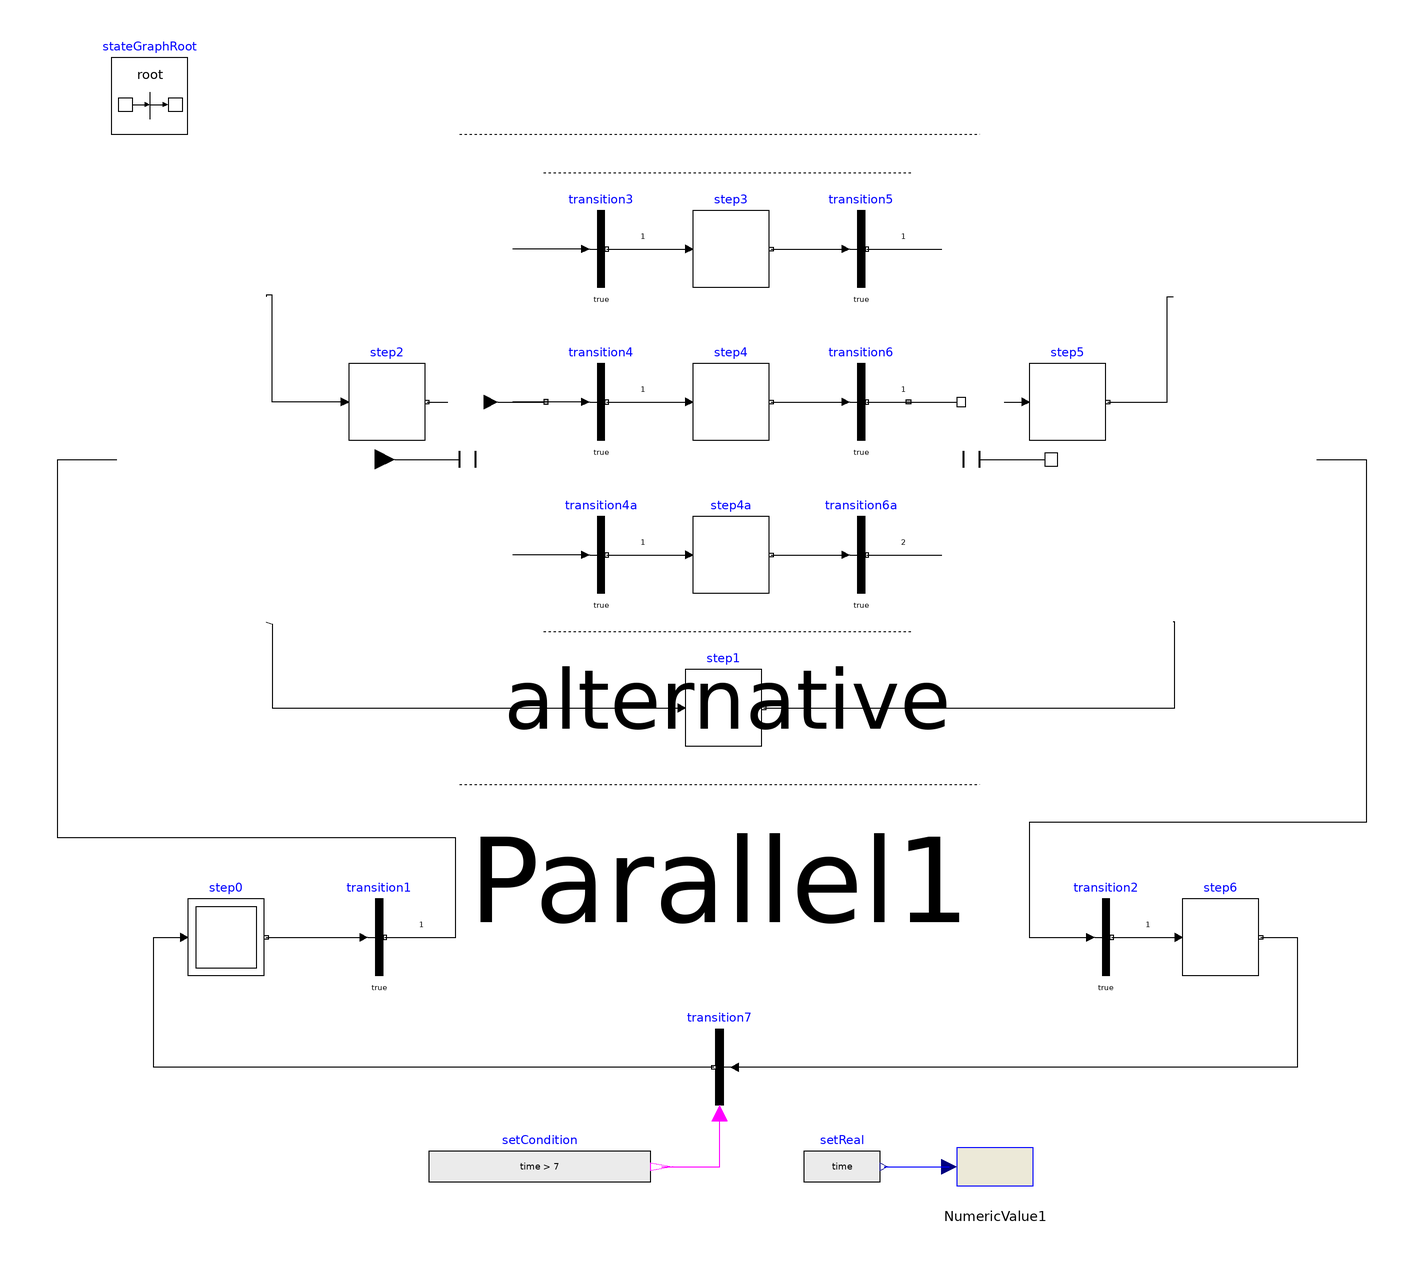

The component connection diagram of the Modelica model below, drawn from its own Placement and Line annotations.

model ExecutionPaths
      "Example to demonstrate parallel and alternative execution paths"

    extends Modelica.Icons.Example;

    InitialStep step0 annotation (
          Placement(transformation(extent={{-140,-100},{-120,-80}}, rotation=0)));
    Transition transition1(enableTimer=true, waitTime=1)
      annotation (                                             Placement(
            transformation(extent={{-100,-100},{-80,-80}}, rotation=0)));
    Step step1 annotation (
          Placement(transformation(extent={{-10,-40},{10,-20}}, rotation=0)));
    Transition transition2(enableTimer=true, waitTime=1)
      annotation (                                           Placement(
            transformation(extent={{90,-100},{110,-80}}, rotation=0)));
    Step step6 annotation (                                           Placement(
            transformation(extent={{120,-100},{140,-80}}, rotation=0)));
    Step step2 annotation (
          Placement(transformation(extent={{-98,40},{-78,60}}, rotation=0)));
    Transition transition3(enableTimer=true, waitTime=1)
      annotation (                                            Placement(
            transformation(extent={{-42,80},{-22,100}}, rotation=0)));
    Transition transition4(enableTimer=true, waitTime=1)
      annotation (                                           Placement(
            transformation(extent={{-42,40},{-22,60}}, rotation=0)));
    Step step3 annotation (                                           Placement(
            transformation(extent={{-8,80},{12,100}}, rotation=0)));
    Step step4 annotation (                                          Placement(
            transformation(extent={{-8,40},{12,60}}, rotation=0)));
    Transition transition5(enableTimer=true, waitTime=1)
      annotation (                                          Placement(
            transformation(extent={{26,80},{46,100}}, rotation=0)));
    Transition transition6(enableTimer=true, waitTime=1)
      annotation (                                         Placement(
            transformation(extent={{26,40},{46,60}}, rotation=0)));
    Step step5 annotation (                                          Placement(
            transformation(extent={{80,40},{100,60}}, rotation=0)));
    Modelica.Blocks.Sources.RealExpression setReal(y=time)
                            annotation (Placement(transformation(extent={{21,
                -160},{41,-140}}, rotation=0)));
    TransitionWithSignal transition7 annotation (Placement(transformation(
              extent={{9,-134},{-11,-114}}, rotation=0)));
    Modelica.Blocks.Sources.BooleanExpression setCondition(y=time > 7)
      annotation (Placement(transformation(extent={{-77,-160},{-19,-140}},
              rotation=0)));
    Transition transition4a(enableTimer=true, waitTime=1)
      annotation (                                          Placement(
            transformation(extent={{-42,0},{-22,20}}, rotation=0)));
    Step step4a annotation (                                         Placement(
            transformation(extent={{-8,0},{12,20}}, rotation=0)));
    Transition transition6a(enableTimer=true, waitTime=2)
      annotation (                                        Placement(
            transformation(extent={{26,0},{46,20}}, rotation=0)));
    StateGraph.Temporary.NumericValue NumericValue1
      annotation (Placement(transformation(extent={{61,-160},{81,-140}},
              rotation=0)));
    Alternative alternative(nBranches=3)  annotation (Placement(transformation(
              extent={{-70,-10},{72,110}}, rotation=0)));
    Parallel Parallel1 annotation (Placement(transformation(extent={{-154,-50},
                {152,120}}, rotation=0)));
      inner StateGraphRoot stateGraphRoot
        annotation (Placement(transformation(extent={{-160,120},{-140,140}})));
  equation
    connect(transition3.outPort, step3.inPort[1])
      annotation (Line(points={{-30.5,90},{-9,90}}, color={0,0,0}));
    connect(step3.outPort[1], transition5.inPort)
      annotation (Line(points={{12.5,90},{32,90}}, color={0,0,0}));
    connect(transition4.outPort, step4.inPort[1])
      annotation (Line(points={{-30.5,50},{-9,50}}, color={0,0,0}));
    connect(step4.outPort[1], transition6.inPort)
      annotation (Line(points={{12.5,50},{32,50}}, color={0,0,0}));
    connect(transition7.outPort, step0.inPort[1]) annotation (Line(points={{
              -2.5,-124},{-149,-124},{-149,-90},{-141,-90}}, color={0,0,0}));
    connect(step6.outPort[1], transition7.inPort) annotation (Line(points={{
              140.5,-90},{150,-90},{150,-124},{3,-124}}, color={0,0,0}));
    connect(transition4a.outPort, step4a.inPort[1])
      annotation (Line(points={{-30.5,10},{-9,10}}, color={0,0,0}));
    connect(step4a.outPort[1], transition6a.inPort)
      annotation (Line(points={{12.5,10},{32,10}}, color={0,0,0}));
    connect(setCondition.y, transition7.condition) annotation (Line(points={{
              -16.1,-150},{-1,-150},{-1,-136}}, color={255,0,255}));
    connect(setReal.y, NumericValue1.Value) annotation (Line(
          points={{42,-150},{59,-150}},
          color={0,0,255}));
    connect(transition3.inPort, alternative.split[1])  annotation (Line(points={{-36,90},
              {-55.09,90}},           color={0,0,0}));
    connect(transition4.inPort, alternative.split[2])  annotation (Line(points={{-36,50},
              {-55.09,50}},           color={0,0,0}));
    connect(transition4a.inPort, alternative.split[3])  annotation (Line(points={{-36,10},
              {-45.0125,10},{-45.0125,10},{-55.09,10}},          color={0,0,0}));
    connect(transition5.outPort, alternative.join[1])  annotation (Line(points={{37.5,90},
              {57.09,90}},            color={0,0,0}));
    connect(transition6.outPort, alternative.join[2])  annotation (Line(points={{37.5,50},
              {57.09,50}},            color={0,0,0}));
    connect(transition6a.outPort, alternative.join[3])  annotation (Line(points={{37.5,10},
              {46.7625,10},{46.7625,10},{57.09,10}},           color={0,0,0}));
    connect(step2.outPort[1], alternative.inPort)  annotation (Line(points={{
              -77.5,50},{-72.13,50}}, color={0,0,0}));
    connect(alternative.outPort, step5.inPort[1])
      annotation (Line(points={{73.42,50},{79,50}}, color={0,0,0}));
    connect(step2.inPort[1], Parallel1.split[1]) annotation (Line(points={{-99,
              50},{-118,50},{-118,78},{-119.575,78},{-119.575,77.5}}, color={0,
              0,0}));
    connect(step1.outPort[1], Parallel1.join[2]) annotation (Line(points={{10.5,
              -30},{118,-30},{118,-7.5},{117.575,-7.5}}, color={0,0,0}));
    connect(step0.outPort[1], transition1.inPort) annotation (Line(points={{
              -119.5,-90},{-94,-90}}, color={0,0,0}));
    connect(transition2.outPort, step6.inPort[1]) annotation (Line(points={{
              101.5,-90},{119,-90}}, color={0,0,0}));
    connect(transition1.outPort, Parallel1.inPort) annotation (Line(points={{
              -88.5,-90},{-70,-90},{-70,-64},{-174,-64},{-174,35},{-158.59,35}},
            color={0,0,0}));
    connect(Parallel1.outPort, transition2.inPort) annotation (Line(points={{
              155.06,35},{168,35},{168,-60},{80,-60},{80,-90},{96,-90}}, color=
              {0,0,0}));
    connect(step5.outPort[1], Parallel1.join[1]) annotation (Line(points={{
              100.5,50},{116,50},{116,77.5},{117.575,77.5}}, color={0,0,0}));
    connect(Parallel1.split[2], step1.inPort[1]) annotation (Line(points={{
              -119.575,-7.5},{-118,-8},{-118,-30},{-11,-30}}, color={0,0,0}));
    annotation (
      Documentation(info="<HTML>
<p>
This is an example to demonstrate in which way <b>parallel</b> activities
can be modelled by a StateGraph. When transition1 fires
(after 1 second), two branches are executed in parallel.
After 6 seconds the two branches are synchronized in order to arrive
at step6.
</p>
<p>
Before simulating the model, try to figure out whether which branch
of the alternative sequence is executed. Note, that alternatives
have priorities according to the port index (alternative.split[1]
has a higher priority to fire as alternative.split[2]).
</p>
</HTML>
"),   Diagram(coordinateSystem(
            preserveAspectRatio=true,
            extent={{-160,-160},{160,160}},
            grid={2,2}), graphics),
      experiment(StopTime=15));
  end ExecutionPaths;